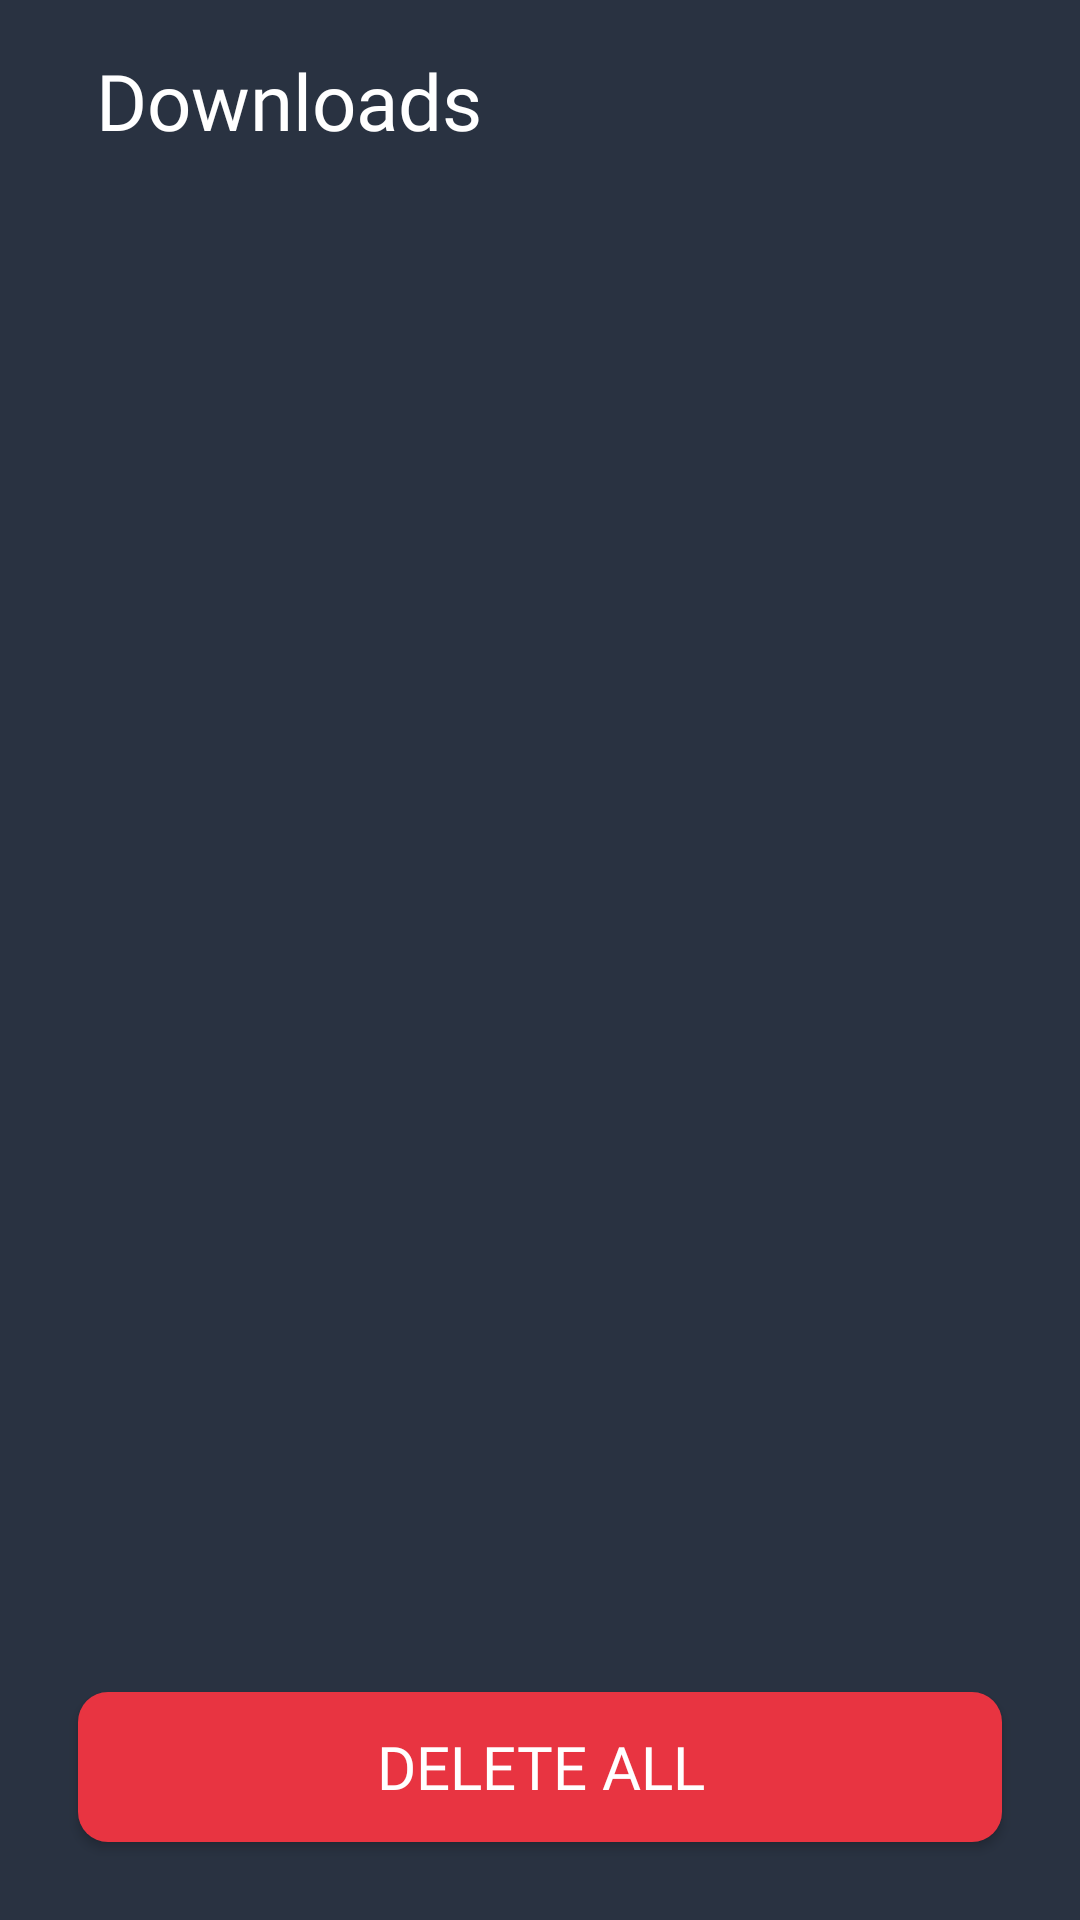

Write the Android layout XML for this screen, with the resource values it uses.
<!-- AndroidManifest.xml: application theme Theme.FilmToGo -->
<!-- res/layout/fragment_downloads.xml -->
<?xml version="1.0" encoding="utf-8"?>
<layout
    xmlns:android="http://schemas.android.com/apk/res/android"
    xmlns:app="http://schemas.android.com/apk/res-auto">

    <androidx.constraintlayout.widget.ConstraintLayout
        android:layout_width="match_parent"
        android:layout_height="match_parent"
        android:background="@color/darkest">

        <ImageButton
            android:id="@+id/back_btn"
            android:layout_width="wrap_content"
            android:layout_height="wrap_content"
            android:background="@color/darkest"
            android:src="@drawable/baseline_arrow_back_24"
            app:layout_constraintStart_toStartOf="parent"
            android:layout_margin="16sp"
            app:layout_constraintTop_toTopOf="parent"
            android:contentDescription="@string/back_button" />

        <TextView
            android:id="@+id/fragment_title"
            android:layout_width="wrap_content"
            android:layout_height="wrap_content"
            android:layout_marginStart="16sp"
            android:layout_marginTop="16dp"
            android:fontFamily="@font/kanitbold"
            android:text="@string/downloads"
            android:textColor="@color/white"
            android:textSize="26sp"
            app:layout_constraintEnd_toEndOf="parent"
            app:layout_constraintHorizontal_bias="0.0"
            app:layout_constraintStart_toEndOf="@+id/back_btn"
            app:layout_constraintTop_toTopOf="parent" />

        <ScrollView
            android:layout_width="match_parent"
            android:layout_height="wrap_content"
            app:layout_constraintEnd_toEndOf="parent"
            app:layout_constraintStart_toStartOf="parent"
            app:layout_constraintTop_toBottomOf="@+id/fragment_title">

            <androidx.recyclerview.widget.RecyclerView
                android:id="@+id/downloads_recycler_view"
                android:layout_width="match_parent"
                android:layout_height="wrap_content"
                android:layout_margin="16sp"
                app:layout_constraintBottom_toTopOf="parent"
                app:layout_constraintEnd_toEndOf="parent"
                app:layout_constraintStart_toStartOf="parent"
                app:layout_constraintTop_toBottomOf="parent" />
        </ScrollView>

        <Button
            android:id="@+id/delete_all_btn"
            android:layout_width="match_parent"
            android:layout_height="50sp"
            android:background="@drawable/btn_shape"
            android:layout_marginStart="26sp"
            android:layout_marginEnd="26sp"
            android:layout_marginBottom="26sp"
            android:text="@string/delete_all"
            android:fontFamily="@font/kanitmedium"
            android:textColor="@color/white"
            android:textSize="20sp"
            app:layout_constraintBottom_toBottomOf="parent"
            app:layout_constraintStart_toStartOf="parent"
            app:layout_constraintEnd_toEndOf="parent" />

    </androidx.constraintlayout.widget.ConstraintLayout>

</layout>
<!-- resources referenced by this layout -->
<resources>
  <color name="darkest">#293241</color>
  <color name="white">#FFFFFFFF</color>
  <!-- drawable btn_shape (drawable) -->
  <?xml version="1.0" encoding="utf-8"?>
  <shape xmlns:android="http://schemas.android.com/apk/res/android">
      <solid android:color="@color/red_orange" />
      <corners android:radius="10dp" />
  </shape>
  <string name="back_button">back button</string>
  <string name="delete_all">Delete All</string>
  <string name="downloads">Downloads</string>
  <style name="Theme.FilmToGo" parent="Theme.AppCompat.DayNight.NoActionBar">
          <item name="colorPrimary">@color/darkest</item>
          <item name="colorSecondary">@color/blue_dark</item>
          <item name="colorTertiary">@color/blue_light</item>
          <item name="colorAccent">@color/red_orange</item>
          <item name="fontFamily">@font/kanitbold</item>
      </style>
  <color name="red_orange">#E83441</color>
  <color name="blue_dark">#3d5a80</color>
  <color name="blue_light">#98c1d9</color>
</resources>
